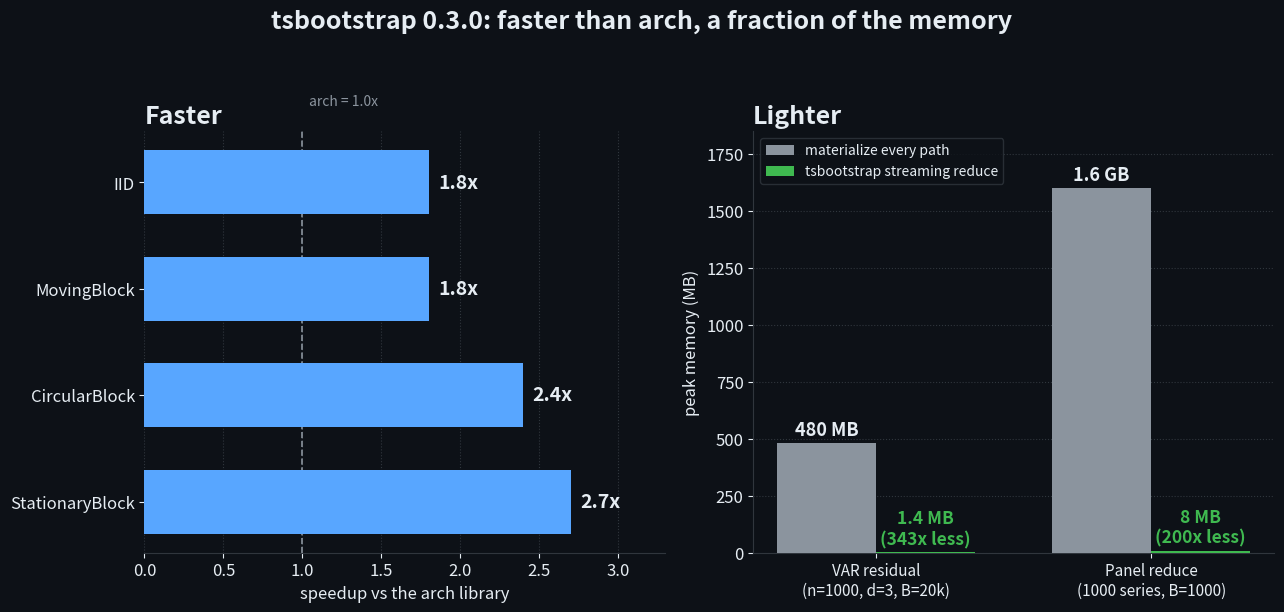

Recreate this plot in Python. (Note: this script raises an exception after producing the figure.)
"""Render the performance summary figure used in the project README.

Two panels from the measured benchmark numbers (see bench_vs_arch.py and
bench_bootstrap.py): left, the compiled-reduce speedup over the arch library on
the four overlapping methods (8 cores, n=2000, B=10000); right, peak memory
before and after on the two headline reduce workloads, on a linear scale so the
reduction is shown at true magnitude.

Run:  python benchmarks/plot_launch.py   (needs the examples extra for matplotlib)
"""

from __future__ import annotations

from pathlib import Path

import matplotlib

matplotlib.use("Agg")
import matplotlib.pyplot as plt

BG = "#0d1117"
FG = "#e6edf3"
GRID = "#30363d"
BLUE = "#58a6ff"
GREEN = "#3fb950"
GREY = "#8b949e"

plt.rcParams.update(
    {
        "figure.facecolor": BG,
        "axes.facecolor": BG,
        "savefig.facecolor": BG,
        "text.color": FG,
        "axes.labelcolor": FG,
        "xtick.color": FG,
        "ytick.color": FG,
        "axes.edgecolor": GRID,
        "font.size": 12,
    }
)


def main() -> None:
    fig, (ax_l, ax_r) = plt.subplots(1, 2, figsize=(13, 6.2))

    # Left: speedup vs arch (compiled reduce, 8 cores, n=2000, B=10000).
    methods = ["IID", "MovingBlock", "CircularBlock", "StationaryBlock"]
    speed = [1.8, 1.8, 2.4, 2.7]
    yp = range(len(methods))
    ax_l.barh(yp, speed, color=BLUE, height=0.6, zorder=3)
    ax_l.axvline(1.0, color=GREY, ls="--", lw=1.2, zorder=2)
    ax_l.text(1.04, -0.72, "arch = 1.0x", color=GREY, fontsize=10)
    for i, s in enumerate(speed):
        ax_l.text(
            s + 0.06, i, f"{s:g}x", va="center", ha="left", color=FG, fontsize=14, fontweight="bold"
        )
    ax_l.set_yticks(list(yp))
    ax_l.set_yticklabels(methods, fontsize=12)
    ax_l.set_xlim(0, 3.3)
    ax_l.invert_yaxis()
    ax_l.set_xlabel("speedup vs the arch library", fontsize=12)
    ax_l.set_title("Faster", fontsize=18, fontweight="bold", color=FG, loc="left")
    ax_l.grid(axis="x", color=GRID, ls=":", zorder=0)
    for s in ("top", "right", "left"):
        ax_l.spines[s].set_visible(False)

    # Right: peak memory before/after, linear scale.
    work = ["VAR residual\n(n=1000, d=3, B=20k)", "Panel reduce\n(1000 series, B=1000)"]
    before = [480.0, 1600.0]
    after = [1.4, 8.0]
    red = ["343x less", "200x less"]
    lab_before = ["480 MB", "1.6 GB"]
    lab_after = ["1.4 MB", "8 MB"]
    x = range(len(work))
    w = 0.36
    ax_r.bar(
        [i - w / 2 for i in x],
        before,
        width=w,
        color=GREY,
        label="materialize every path",
        zorder=3,
    )
    ax_r.bar(
        [i + w / 2 for i in x],
        after,
        width=w,
        color=GREEN,
        label="tsbootstrap streaming reduce",
        zorder=3,
    )
    ax_r.set_ylim(0, 1850)
    for i in x:
        ax_r.text(
            i - w / 2,
            before[i] + 35,
            lab_before[i],
            ha="center",
            color=FG,
            fontsize=13,
            fontweight="bold",
        )
        ax_r.text(
            i + w / 2,
            after[i] + 35,
            f"{lab_after[i]}\n({red[i]})",
            ha="center",
            color=GREEN,
            fontsize=12.5,
            fontweight="bold",
            linespacing=1.2,
        )
    ax_r.set_xticks(list(x))
    ax_r.set_xticklabels(work, fontsize=11)
    ax_r.set_ylabel("peak memory (MB)", fontsize=12)
    ax_r.set_title("Lighter", fontsize=18, fontweight="bold", color=FG, loc="left")
    ax_r.grid(axis="y", color=GRID, ls=":", zorder=0)
    ax_r.legend(loc="upper left", fontsize=10, facecolor=BG, edgecolor=GRID, labelcolor=FG)
    for s in ("top", "right"):
        ax_r.spines[s].set_visible(False)

    fig.suptitle(
        "tsbootstrap 0.3.0: faster than arch, a fraction of the memory",
        fontsize=18,
        fontweight="bold",
        color=FG,
        x=0.5,
        y=0.985,
    )
    fig.tight_layout(rect=(0, 0, 1, 0.95))
    out = Path(__file__).parent / "launch_speed_memory.png"
    fig.savefig(out, dpi=160)
    print(f"wrote {out}")


if __name__ == "__main__":
    main()
